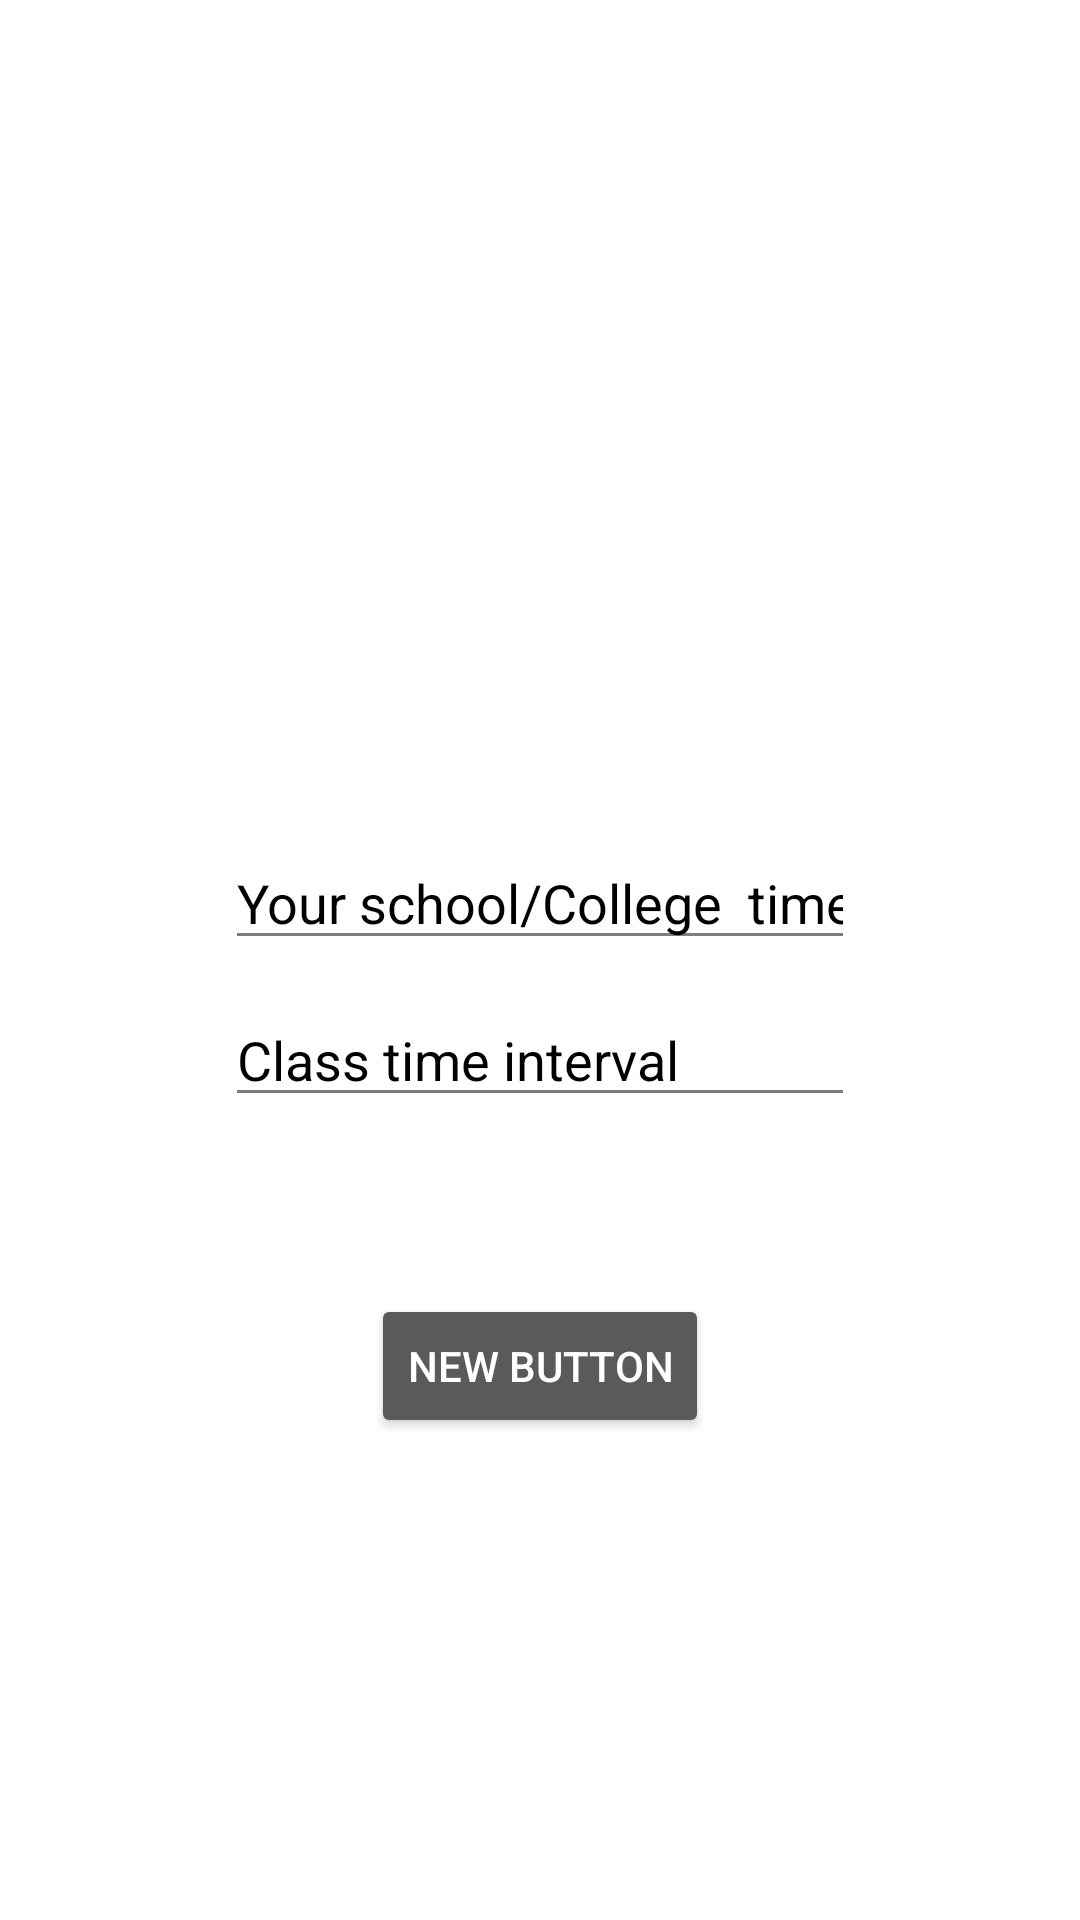

Produce the Android XML layout that renders to this screen, including the resource entries it uses.
<!-- AndroidManifest.xml: application theme AppTheme -->
<!-- res/layout/activity_initial_setup.xml -->
<?xml version="1.0" encoding="utf-8"?>
<RelativeLayout
    xmlns:android="http://schemas.android.com/apk/res/android"
    xmlns:tools="http://schemas.android.com/tools"
    android:layout_width="match_parent"
    android:layout_height="match_parent"
    android:paddingBottom="@dimen/activity_vertical_margin"
    android:paddingLeft="@dimen/activity_horizontal_margin"
    android:paddingRight="@dimen/activity_horizontal_margin"
    android:paddingTop="@dimen/activity_vertical_margin"
    android:background="#fff"
    tools:context="com.example.rmn.date.InitialSetupActivity">

<android.support.design.widget.TextInputLayout
    android:layout_centerHorizontal="true"
    android:layout_width="wrap_content"
    android:layout_height="wrap_content"
    android:layout_above="@+id/view">

    <android.support.design.widget.TextInputEditText
        android:layout_width="wrap_content"
        android:layout_height="wrap_content"
        android:inputType="time"
        android:ems="10"
        android:textColor="#000"
        android:text="Your school/College  time"
        android:id="@+id/time"   />

</android.support.design.widget.TextInputLayout>

    <TextView
        android:id="@+id/view"
        android:layout_centerInParent="true"
        android:layout_width="0dp"
        android:layout_height="0dp"/>

    <android.support.design.widget.TextInputLayout
        android:layout_centerHorizontal="true"
        android:layout_below="@+id/view"
        android:layout_width="wrap_content"
        android:layout_height="wrap_content"
        android:id="@+id/view3">

        <android.support.design.widget.TextInputEditText
            android:layout_width="wrap_content"
            android:layout_height="wrap_content"
            android:inputType="number"
            android:ems="10"
            android:textColor="#000"
            android:text="Class time interval"
            android:id="@+id/time_interval"   />

    </android.support.design.widget.TextInputLayout>

    <Button
        android:onClick="submit"
        android:layout_width="wrap_content"
        android:layout_height="wrap_content"
        android:text="New Button"
        android:id="@+id/submit"
        android:layout_below="@+id/view3"
        android:layout_centerHorizontal="true"
        android:layout_marginTop="59dp"
        android:layout_marginBottom="20dp"/>


</RelativeLayout>
<!-- resources referenced by this layout -->
<resources>
  <style name="AppTheme" parent="AppTheme.base">
  
      </style>
  <style name="AppTheme.base" parent="Theme.AppCompat.NoActionBar">
          
          <item name="colorPrimary">@color/colorPrimary</item>
          <item name="colorPrimaryDark">@color/colorPrimaryDark</item>
          <item name="android:textColorSecondary">@color/colorAccent</item>
      </style>
  <color name="colorPrimary">#96959f</color>
  <color name="colorPrimaryDark">#f7f3f3</color>
  <color name="colorAccent">#7d7d83</color>
</resources>
